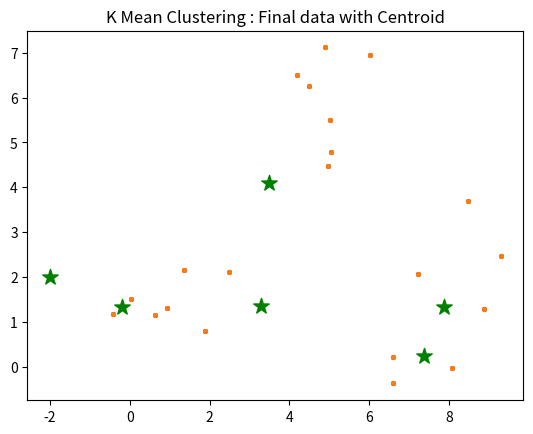

Reproduce this figure in Python.
# importing the libraries
import numpy as np
import pandas as pd
from copy import deepcopy
from matplotlib import pyplot as plt

def K_Mean():
	print("_"*35)
	
	# Set three centers, the model should predict similar results
	center_1 = np.array([1,1])
	print(center_1)

	center_2 = np.array([5,5])
	print(center_2)

	center_3 = np.array([8,1])
	print(center_3)
	print("_"*35)

	# Generate random data and center it to the three centers
	data_1 = np.random.randn(7, 2) + center_1
	print("Elements of first cluster with size : "+str(len(data_1)))
	print(data_1)
	print("_"*35)

	data_2 = np.random.randn(7,2) + center_2
	print("Elements of second cluster with size : "+str(len(data_2)))
	print(data_2)
	print("_"*35)
	
	data_3 = np.random.randn(7,2) + center_3
	print("Elements of third cluster with size : "+str(len(data_3)))
	print(data_3)
	print("_"*35)
	
	data = np.concatenate((data_1, data_2, data_3), axis = 0)
	print("Size of complete data set : "+str(len(data)))
	print(data);
	print("_"*35)

	plt.scatter(data[:,0], data[:,1], s=7)
	plt.title('K Mean Clustering : Input Dataset')
	plt.show()
	print("_"*35)
	
	# Number of clusters
	k = 3

	# Number of training data
	n = data.shape[0]
	
	print("Total number of elements are : ",n)
	print("_"*35)

	# Number of features in the data
	c = data.shape[1]
	
	print("Total number of features are : ",c)
	print("_"*35)
	
	# Generate random centers, here we use sigma and mean to ensure it represent the whole data
	mean = np.mean(data, axis = 0)
	print("Value of mean",mean)
	print("_"*35)
	
	# Calculate standard deviation
	std = np.std(data, axis = 0)
	print("Value of std : ",std)
	print("_"*35)
	centers = np.random.randn(k,c)*std + mean
	print("Random points are : ")
	print(centers)
	print("_"*35)
	
	# Plot the data and the centers generated as random
	plt.scatter(data[:,0], data[:,1],c='r', s=7)
	plt.scatter(centers[:,0], centers[:,1], marker='*', c='g', s=135)
	plt.title('K Mean Clustering : Input Datase with random centroid *')
	plt.show()
	
	print("_"*35)
	centers_old = np.zeros(centers.shape) # to store old centers
	centers_new = deepcopy(centers) # Store new centers
	print("Values of old centroids : ")
	print(centers_old)
	print("_"*35)
	
	print("Values of new centroids : ")
	print(centers_new)
	print("_"*35)

	data.shape
	clusters = np.zeros(n)
	distances = np.zeros((n,k))
	print("Initial distances are : ")
	print(distances)
	error = np.linalg.norm(centers_new - centers_old)

	# When, after an update, the estimate of that center stays the same, exit loop
	while error != 0:
		print("_"*35)
		print("value of error is : ",error)
		# Measure the distance to every center
		print("Measure the distance to every center : ")
		for i in range(k):
			print("Iteration number ",i)
			distances[:,i] = np.linalg.norm(data - centers[i], axis=1)
		
		# Assign all training data to closest center
		clusters = np.argmin(distances, axis = 1)
		centers_old = deepcopy(centers_new)
		
		# Calculate mean for every cluster and update the center
		for i in range(k):
			centers_new[i] = np.mean(data[clusters == i], axis=0)
		error = np.linalg.norm(centers_new - centers_old)
		# end of while
		centers_new

	# Plot the data and the centers generated as random
	plt.scatter(data[:,0], data[:,1], s=7)
	plt.scatter(centers_new[:,0], centers_new[:,1], marker='*', c='g', s=135)
	plt.title('K Mean Clustering : Final data with Centroid')
	plt.show()

def main():
	print("------------------------- Unsupervised Machine Learning Clustering using K Mean Algorithm -------------------------")

	K_Mean()

if __name__ == "__main__":
	main()